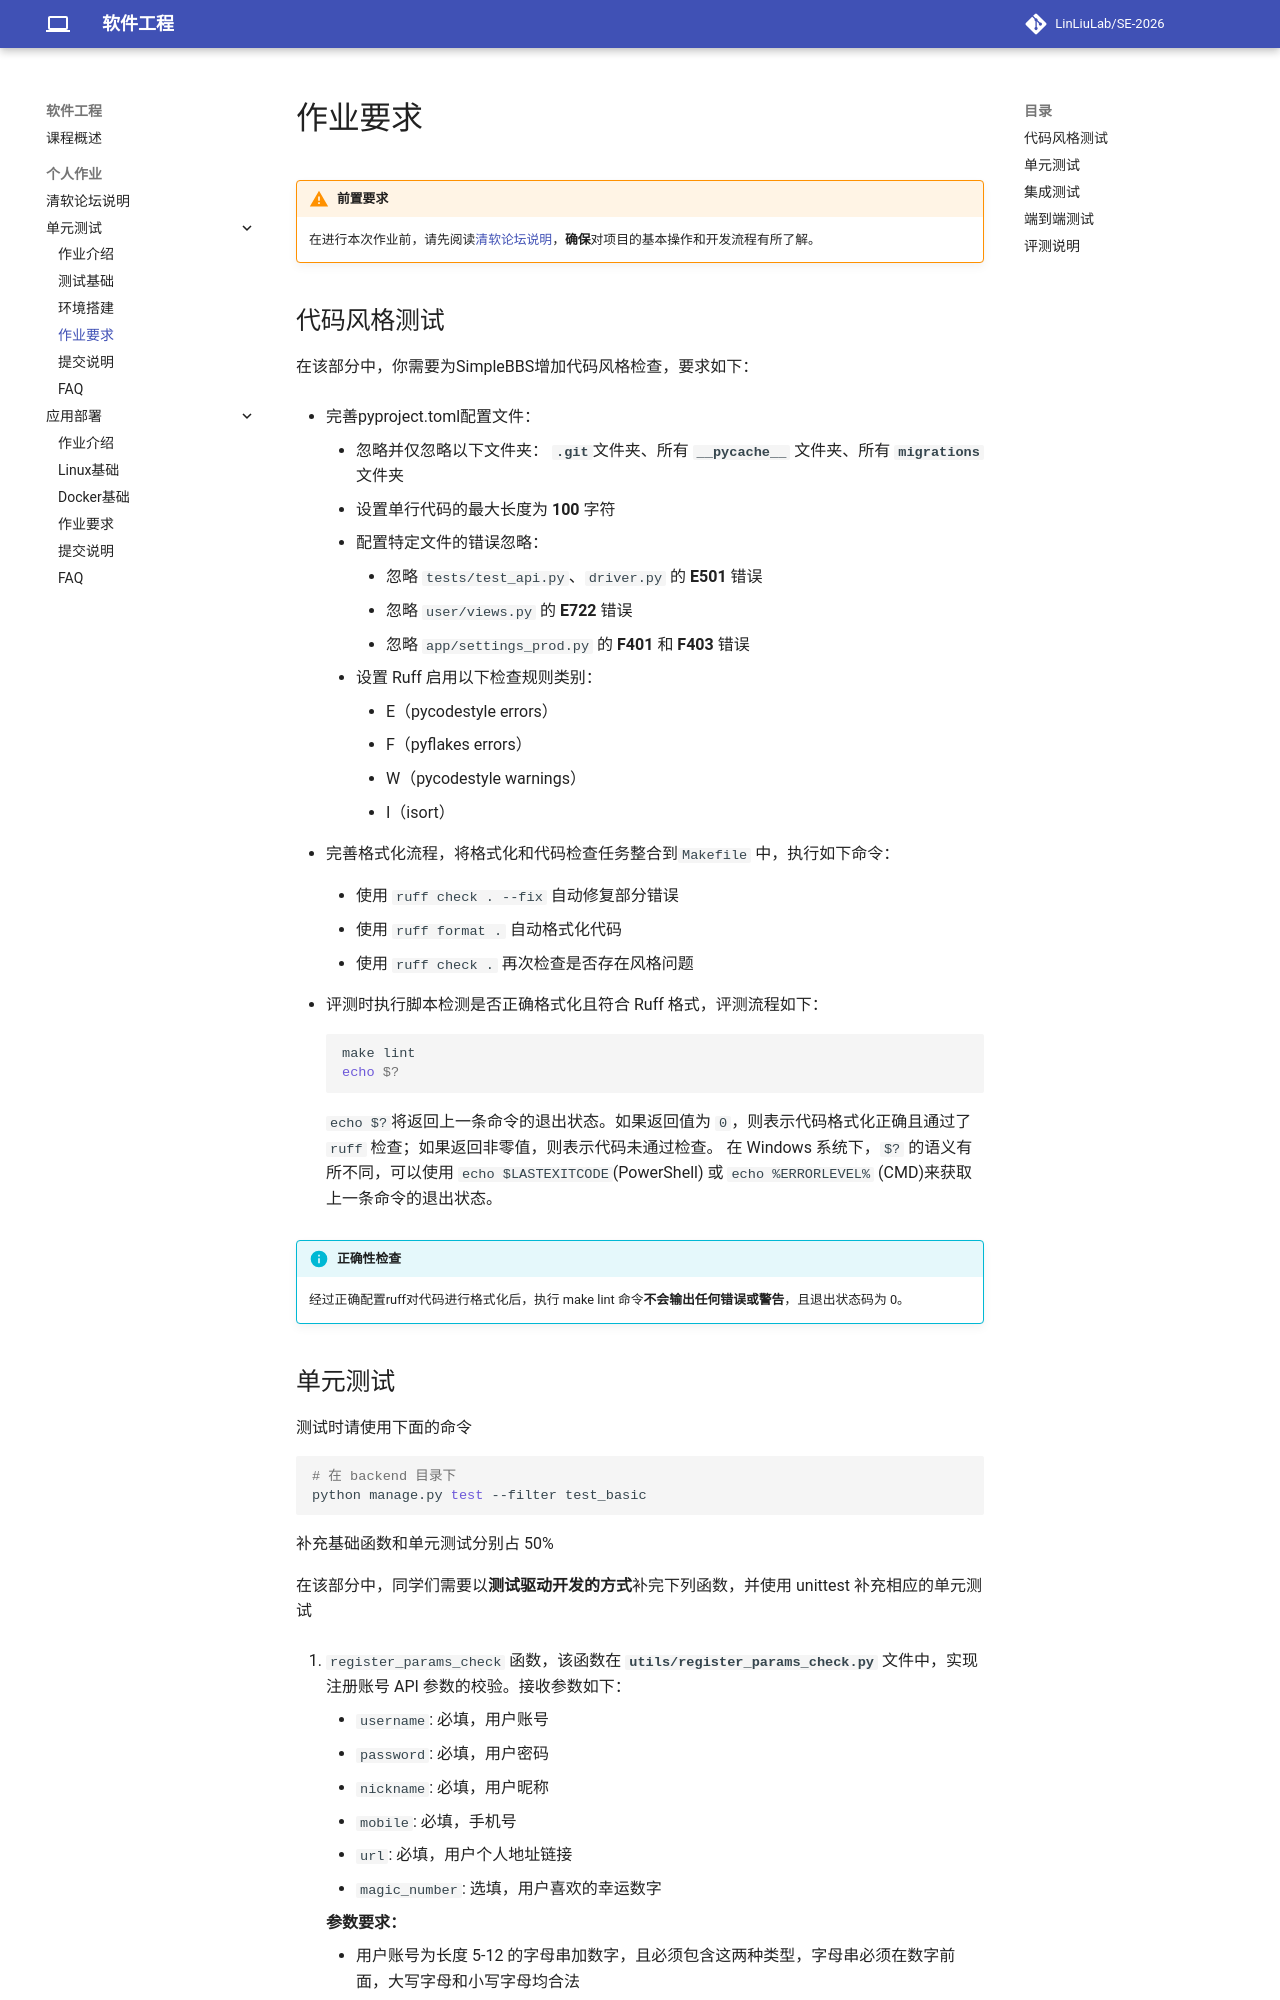

repository: LinLiuLab/SE-2026 · page: exercises/software-testing/requirements/index.html · generator: mkdocs

# 作业要求

!!! warning "前置要求"
    在进行本次作业前，请先阅读[清软论坛说明](../bbs.md)，**确保**对项目的基本操作和开发流程有所了解。

## 代码风格测试
在该部分中，你需要为SimpleBBS增加代码风格检查，要求如下：

* 完善pyproject.toml配置文件：
    * 忽略并仅忽略以下文件夹： **`.git`**文件夹、所有 **`__pycache__`** 文件夹、所有 **`migrations`** 文件夹
    * 设置单行代码的最大长度为 **100** 字符
    * 配置特定文件的错误忽略：
        * 忽略 `tests/test_api.py`、`driver.py` 的 **E501** 错误
        * 忽略 `user/views.py` 的 **E722** 错误
        * 忽略 `app/settings_prod.py` 的 **F401** 和 **F403** 错误

    * 设置 Ruff 启用以下检查规则类别：
        * E（pycodestyle errors）
        * F（pyflakes errors）
        * W（pycodestyle warnings）
        * I（isort）
    
* 完善格式化流程，将格式化和代码检查任务整合到`Makefile` 中，执行如下命令：
    
    * 使用 `ruff check . --fix` 自动修复部分错误

    * 使用 `ruff format .` 自动格式化代码

    * 使用 `ruff check .` 再次检查是否存在风格问题

* 评测时执行脚本检测是否正确格式化且符合 Ruff 格式，评测流程如下：
    ```shell
    make lint
    echo $?
    ```
    `echo $?`将返回上一条命令的退出状态。如果返回值为 `0`，则表示代码格式化正确且通过了 `ruff` 检查；如果返回非零值，则表示代码未通过检查。
    在 Windows 系统下，`$?` 的语义有所不同，可以使用 `echo $LASTEXITCODE`(PowerShell) 或 `echo %ERRORLEVEL%` (CMD)来获取上一条命令的退出状态。


!!! info "正确性检查"
    经过正确配置ruff对代码进行格式化后，执行 make lint 命令**不会输出任何错误或警告**，且退出状态码为 0。
